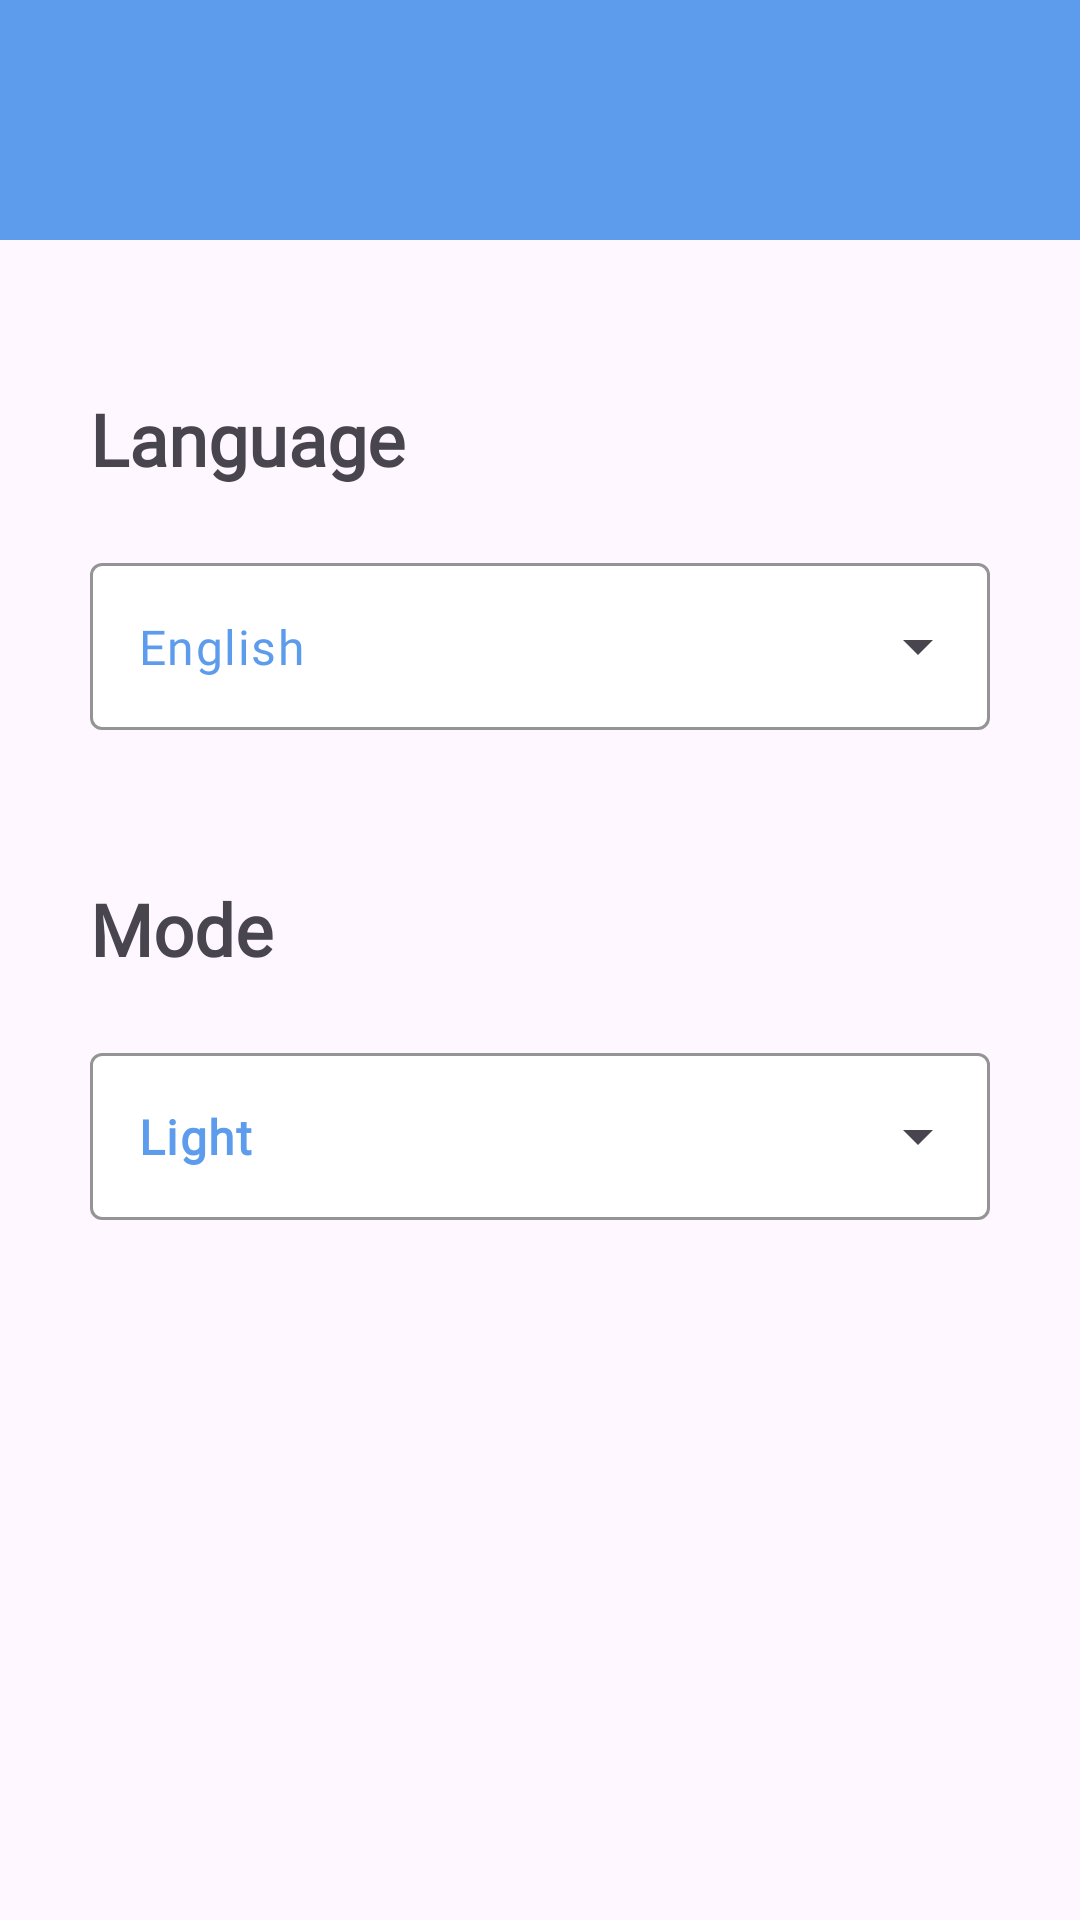

The Android layout XML behind this screen, and the referenced resources:
<!-- AndroidManifest.xml: application theme Theme.Todo -->
<!-- res/layout/fragment_settings.xml -->
<?xml version="1.0" encoding="utf-8"?>
<androidx.constraintlayout.widget.ConstraintLayout xmlns:android="http://schemas.android.com/apk/res/android"
    xmlns:app="http://schemas.android.com/apk/res-auto"
    android:layout_width="match_parent"
    android:layout_height="match_parent">

    <ImageView
        android:id="@+id/top_view"
        android:layout_width="match_parent"
        android:layout_height="80dp"
        android:src="@color/blue"
        app:layout_constraintTop_toTopOf="parent" />

    <TextView
        android:id="@+id/language_tv"
        android:layout_width="match_parent"
        android:layout_height="wrap_content"
        android:layout_marginStart="30dp"
        android:layout_marginTop="50dp"
        android:layout_marginEnd="30dp"
        android:fontFamily="@font/poppins_bold"
        android:text="@string/language"
        android:textSize="24sp"
        android:textStyle="bold"
        app:layout_constraintTop_toBottomOf="@id/top_view" />

    <com.google.android.material.textfield.TextInputLayout
        android:id="@+id/languages_til"
        style="@style/Widget.Material3.TextInputLayout.OutlinedBox.ExposedDropdownMenu"
        android:layout_width="match_parent"
        android:layout_height="wrap_content"
        android:layout_marginStart="30dp"
        android:layout_marginTop="20dp"
        android:layout_marginEnd="30dp"
        android:drawSelectorOnTop="true"
        app:boxBackgroundColor="@color/color_calender_bg"
        app:boxStrokeColor="@color/blue"
        app:layout_constraintTop_toBottomOf="@id/language_tv"
        app:startIconDrawable="@drawable/ic_languages">

        <AutoCompleteTextView
            android:id="@+id/autoCompleteTV_languages"
            android:layout_width="match_parent"
            android:layout_height="match_parent"
            android:fontFamily="@font/poppins_bold"
            android:inputType="none"
            android:text="English"

            android:textColor="@color/blue" />
    </com.google.android.material.textfield.TextInputLayout>

    <TextView
        android:id="@+id/mode_tv"
        android:layout_width="match_parent"
        android:layout_height="wrap_content"
        android:layout_marginStart="30dp"
        android:layout_marginTop="50dp"
        android:layout_marginEnd="30dp"
        android:fontFamily="@font/poppins_bold"
        android:text="@string/mode"
        android:textSize="24sp"
        android:textStyle="bold"

        app:layout_constraintTop_toBottomOf="@id/languages_til" />

    <com.google.android.material.textfield.TextInputLayout
        android:id="@+id/mode_til"
        style="@style/Widget.Material3.TextInputLayout.OutlinedBox.ExposedDropdownMenu"
        android:layout_height="wrap_content"
        android:layout_width="match_parent"
        android:layout_marginStart="30dp"
        android:layout_marginTop="20dp"
        android:layout_marginEnd="30dp"

        android:drawSelectorOnTop="true"
        app:boxBackgroundColor="@color/color_calender_bg"
        app:boxStrokeColor="@color/blue"
        app:layout_constraintTop_toBottomOf="@id/mode_tv"
        app:startIconDrawable="@drawable/ic_light_mode">

        <AutoCompleteTextView
            android:id="@+id/autoCompleteTV_modes"
            android:layout_width="match_parent"
            android:layout_height="match_parent"
            android:fontFamily="@font/poppins_bold"
            android:inputType="none"
            android:text="Light"
            android:textColor="@color/blue"
            android:textStyle="bold" />
    </com.google.android.material.textfield.TextInputLayout>

</androidx.constraintlayout.widget.ConstraintLayout>
<!-- resources referenced by this layout -->
<resources>
  <color name="blue">#5D9CEC</color>
  <color name="color_calender_bg">#FFFFFFFF</color>
  <string name="language">Language</string>
  <string name="mode">Mode</string>
  <style name="Theme.Todo" parent="Base.Theme.Todo" />
  <style name="Base.Theme.Todo" parent="Theme.Material3.DayNight.NoActionBar">
          <item name="colorControlNormal">@color/white</item>
          <item name="colorPrimary">@color/blue</item>
          <item name="colorPrimaryDark">#254875</item>
          <item name="colorOnPrimary">@color/white</item>
          <item name="colorSecondary">@color/lime</item>
          <item name="colorOnSecondary">@color/black</item>
          <item name="android:statusBarColor">@color/blue</item>
          <item name="floatingActionButtonStyle">@style/fab_style</item>
      </style>
  <color name="white">#FFFFFFFF</color>
  <color name="lime">#DFECDB</color>
  <color name="black">#FF000000</color>
  <style name="fab_style" parent="Widget.Design.FloatingActionButton">
          <item name="shapeAppearanceOverlay">@style/fabRounded</item>
      </style>
  <style name="fabRounded" parent="ShapeAppearance.MaterialComponents.SmallComponent">
          <item name="cornerFamily">rounded</item>
          <item name="cornerSize">50%</item>
      </style>
</resources>
